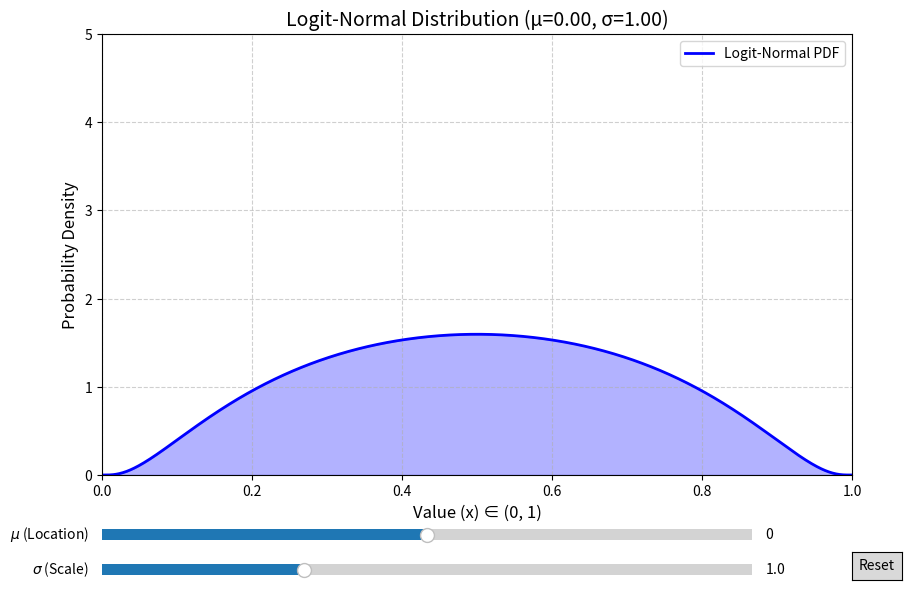

Reproduce this figure in Python.
# logit-normal distribution demo, 用于可视化 Logit-Normal 分布的概率密度函数 (PDF)
# 该分布用于表示在 (0, 1) 区间内的随机变量，其值符合正态分布
import numpy as np
import matplotlib.pyplot as plt
from matplotlib.widgets import Slider, Button
from scipy.special import expit  # Sigmoid 函数
from scipy.stats import norm

# --- 1. 定义 Logit-Normal 分布函数 ---

def logit_normal_pdf(x, mu, sigma):
    """
    计算 Logit-Normal 分布的概率密度函数 (PDF)
    公式: f(x) = (1 / (sigma * sqrt(2pi) * x * (1-x))) * exp(-(logit(x) - mu)^2 / (2*sigma^2))
    """
    # 避免 x=0 或 x=1 导致除零错误
    epsilon = 1e-10
    x = np.clip(x, epsilon, 1 - epsilon)
    
    logit_x = np.log(x / (1 - x))
    
    # 正态分布部分
    normal_part = norm.pdf(logit_x, loc=mu, scale=sigma)
    
    # 雅可比行列式部分 (1 / (x * (1-x)))
    jacobian = 1 / (x * (1 - x))
    
    return normal_part * jacobian

def sample_logit_normal(mu, sigma, size=10000):
    """通过变换采样：Normal -> Sigmoid"""
    y = np.random.normal(loc=mu, scale=sigma, size=size)
    return expit(y)

# --- 2. 设置绘图环境 ---

fig, ax = plt.subplots(figsize=(10, 7))
plt.subplots_adjust(left=0.15, bottom=0.25) # 为滑块留出空间

x = np.linspace(0.001, 0.999, 1000)
mu_init, sigma_init = 0.0, 1.0

# 初始绘制
pdf_line, = ax.plot(x, logit_normal_pdf(x, mu_init, sigma_init), 'b-', lw=2, label='Logit-Normal PDF')
# 添加一个填充区域以便观察
fill = ax.fill_between(x, logit_normal_pdf(x, mu_init, sigma_init), alpha=0.3, color='blue')

# 标题和标签
ax.set_title(f'Logit-Normal Distribution (μ={mu_init:.2f}, σ={sigma_init:.2f})', fontsize=14)
ax.set_xlabel('Value (x) ∈ (0, 1)', fontsize=12)
ax.set_ylabel('Probability Density', fontsize=12)
ax.set_xlim(0, 1)
ax.set_ylim(0, 5) # 初始上限，动态调整
ax.grid(True, linestyle='--', alpha=0.6)
ax.legend()

# 添加统计文本框
text_props = {'fontsize': 10, 'verticalalignment': 'top'}
stats_text = ax.text(0.02, 0.95, '', transform=ax.transAxes, bbox=dict(boxstyle="round", fc="w", ec="gray", alpha=0.8))

# --- 3. 创建滑块控件 ---

# 滑块位置 [left, bottom, width, height]
ax_mu = plt.axes([0.15, 0.15, 0.65, 0.03])
ax_sigma = plt.axes([0.15, 0.10, 0.65, 0.03])

slider_mu = Slider(ax_mu, r'$\mu$ (Location)', -5.0, 5.0, valinit=mu_init, valstep=0.1)
slider_sigma = Slider(ax_sigma, r'$\sigma$ (Scale)', 0.1, 3.0, valinit=sigma_init, valstep=0.05)

# --- 4. 更新逻辑 ---

def update(val):
    mu = slider_mu.val
    sigma = slider_sigma.val
    
    # 重新计算 PDF
    y = logit_normal_pdf(x, mu, sigma)
    
    # 更新线条
    pdf_line.set_ydata(y)
    
    # 更新填充
    fill.remove() # 移除旧的填充
    global fill_obj
    fill_obj = ax.fill_between(x, y, alpha=0.3, color='blue')
    fill = fill_obj # 更新全局引用以便下次移除 (简化处理，实际可优化)
    
    # 动态调整 Y 轴上限，避免曲线被切断
    max_y = np.max(y)
    ax.set_ylim(0, max_y * 1.1 if max_y > 0 else 5)
    
    # 更新标题
    ax.set_title(f'Logit-Normal Distribution (μ={mu:.2f}, σ={sigma:.2f})', fontsize=14)
    
    # 计算近似统计量 (通过数值积分或大量采样估算)
    # 这里用采样估算均值，因为解析解不存在
    samples = sample_logit_normal(mu, sigma, size=50000)
    est_mean = np.mean(samples)
    est_median = expit(mu) # 中位数有解析解: sigmoid(mu)
    
    # 更新统计文本
    shape_desc = ""
    if sigma < 0.5:
        shape_desc = "尖锐单峰 (Sharp Peak)"
    elif sigma > 1.5:
        shape_desc = "双峰或 U 型 (Bimodal / U-shape)"
    else:
        shape_desc = "宽单峰 (Broad Peak)"
        
    stats_str = (
        f"Shape: {shape_desc}\n"
        f"Median (sigmoid(μ)): {est_median:.4f}\n"
        f"Est. Mean (sampled): {est_mean:.4f}\n"
        f"Std Dev (sampled):   {np.std(samples):.4f}"
    )
    stats_text.set_text(stats_str)
    
    fig.canvas.draw_idle()

# 绑定更新事件
slider_mu.on_changed(update)
slider_sigma.on_changed(update)

# 添加重置按钮
reset_ax = plt.axes([0.9, 0.10, 0.05, 0.04])
button_reset = Button(reset_ax, 'Reset', hovercolor='0.975')

def reset(event):
    slider_mu.reset()
    slider_sigma.reset()

button_reset.on_clicked(reset)

plt.show()
